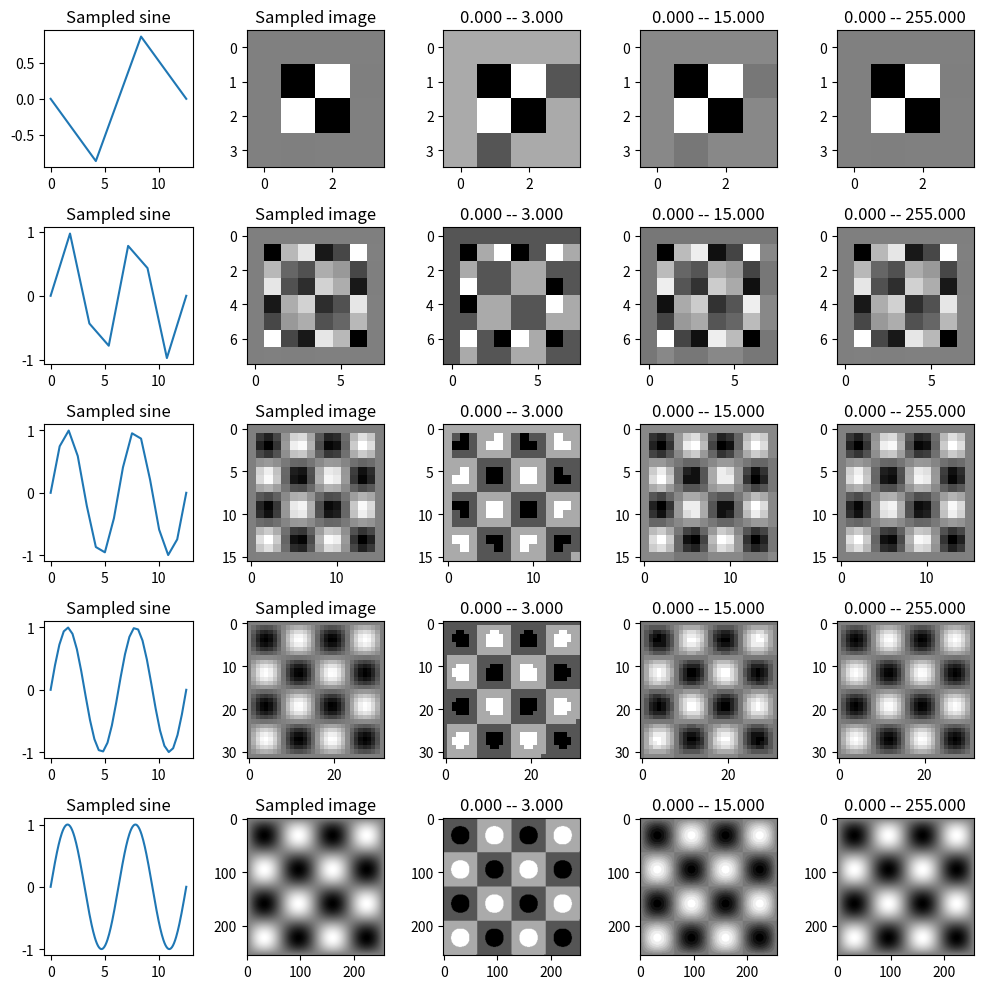

Generate this figure with matplotlib:
import numpy as np
import matplotlib.pyplot as plt

# LAB
# M = np.zeros((16, 16))
# M[1:8, 1:8] = 1

# fig, ax = plt.subplots(2, 3, figsize=(10, 5))

# res = 4
# sampler = np.linspace(0, 4*np.pi, res)  # probkowanie przedzialu
# reflectance = np.sin(sampler)  # probkowanie sinusa przedzialem samplera

# # mnozenie regula broadcastingu
# # https://numpy.org/doc/stable/user/basics.broadcasting.html
# img = reflectance[np.newaxis, :] * reflectance[:, np.newaxis]

# # normalizacja i przyciecie obrazu do [0,1]
# img -= np.min(img)
# img /= np.max(img)
# img = np.clip(img, 0, 1)

# depth = 2  # kwantyzacja na tylu bitach
# dmin, dmax = (0, np.power(2, depth) - 1)  # zakres skali szarosci
# # kwantyzacja obrazu [0, 1] do dyskretnych wartosci [dmin, dmax]
# digital_image = np.rint(img * dmax)

# # ax[0, 0].imshow(M, cmap='binary', vmin=0, vmax=16)
# ax[0, 0].plot(sampler)
# ax[0, 0].set_title("sampling space")

# ax[0, 1].plot(reflectance)
# ax[0, 1].set_title("reflectance space")

# ax[0, 2].plot(sampler, reflectance)
# ax[0, 2].set_title("sampled sine")

# ax[1, 0].imshow(img, cmap='binary')
# ax[1, 0].set_title('%.3f - %.3f' % (np.min(img), np.max(img)))

# ax[1, 1].imshow(digital_image, cmap='binary')
# ax[1, 1].set_title('Obraz w %i-el. skali szarości' %
#                    (np.power(2, depth)))

# plt.tight_layout()
# plt.savefig('foo.png')

# ACTUAL TASK

resolutions = [4, 8, 16, 32, 256]
depths = [2, 4, 8]
fig, ax = plt.subplots(5, 5, figsize=(10, 10))

for i, res in enumerate(resolutions):
    sampler = np.linspace(0, 4*np.pi, res)
    reflectance = np.sin(sampler)

    ax[i, 0].plot(sampler, reflectance)
    ax[i, 0].set_title('Sampled sine')

    img = reflectance[:, np.newaxis] * reflectance[np.newaxis, :]
    img -= np.min(img)
    img /= np.max(img)
    np.clip(img, 0, 1)

    ax[i, 1].imshow(img, cmap='binary')
    ax[i, 1].set_title('Sampled image')

    for j, depth in enumerate(depths):
        dmin, dmax = (0, np.power(2, depth) - 1)
        digital_img = np.rint(img * dmax)
        ax[i, j + 2].imshow(digital_img, cmap='binary')
        ax[i, j + 2].set_title('%.3f -- %.3f' %
                               (np.min(digital_img), np.max(digital_img)))

plt.tight_layout()
plt.savefig('task.png')
